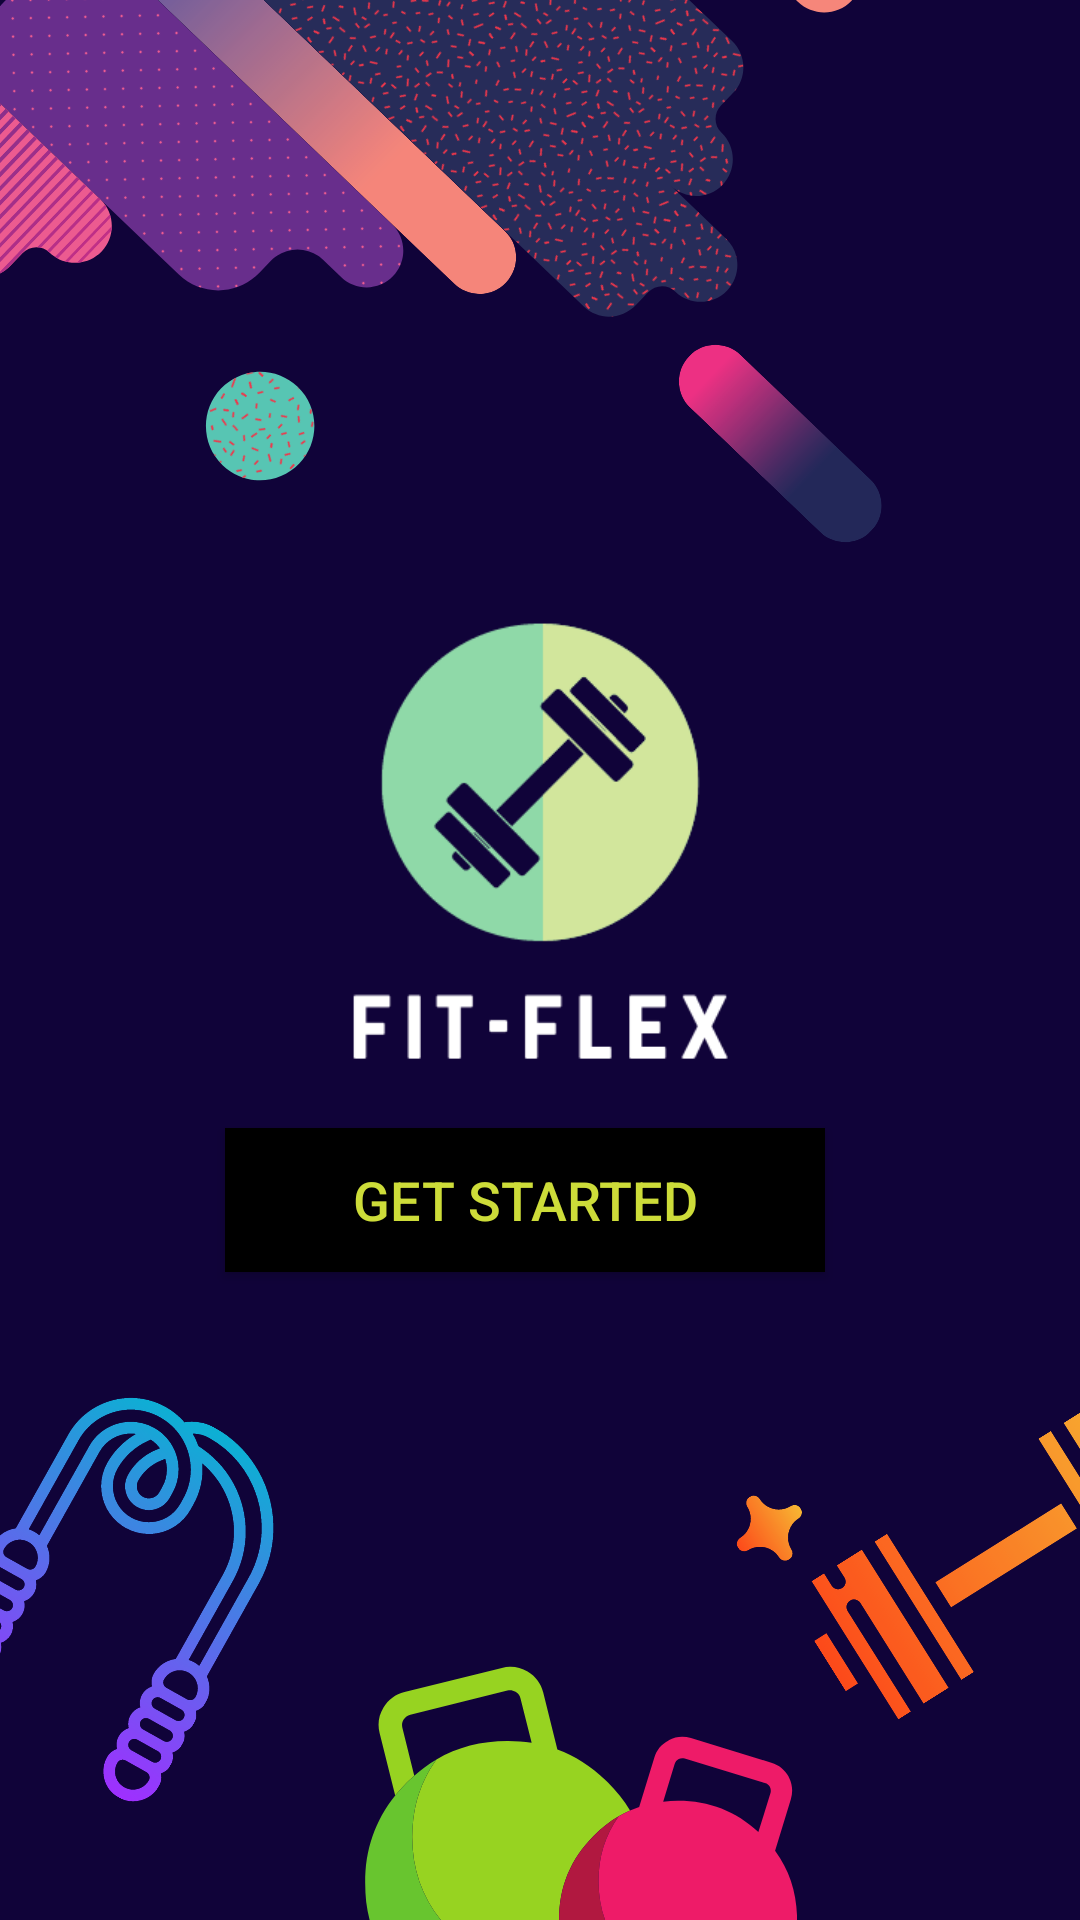

Layout XML and referenced resources for this Android screen:
<!-- AndroidManifest.xml: application theme AppTheme -->
<!-- res/layout/activity_main.xml -->
<?xml version="1.0" encoding="utf-8"?>
<androidx.constraintlayout.widget.ConstraintLayout xmlns:android="http://schemas.android.com/apk/res/android"
    xmlns:app="http://schemas.android.com/apk/res-auto"
    xmlns:tools="http://schemas.android.com/tools"
    android:layout_width="match_parent"
    android:layout_height="match_parent"
    android:background="@drawable/newhome"
    tools:context=".MainActivity">

    <Button
        android:id="@+id/btn1"
        android:layout_width="200dp"
        android:layout_height="wrap_content"
        android:layout_marginBottom="216dp"
        android:background="#000"
        android:text="Get Started"

        android:textAlignment="center"
        android:textColor="#CDDC39"
        android:textSize="18sp"
        app:layout_constraintBottom_toBottomOf="parent"
        app:layout_constraintEnd_toEndOf="parent"
        app:layout_constraintHorizontal_bias="0.468"
        app:layout_constraintStart_toStartOf="parent" />

</androidx.constraintlayout.widget.ConstraintLayout>
<!-- resources referenced by this layout -->
<resources>
  <!-- drawable newhome: png bitmap (drawable, 248276 bytes) -->
  <style name="AppTheme" parent="Theme.AppCompat.Light.NoActionBar">
          
          <item name="colorPrimary">#9dbeb9</item>
          <item name="colorPrimaryDark">@android:color/black</item>
          <item name="colorAccent">@android:color/black</item>
      </style>
</resources>
